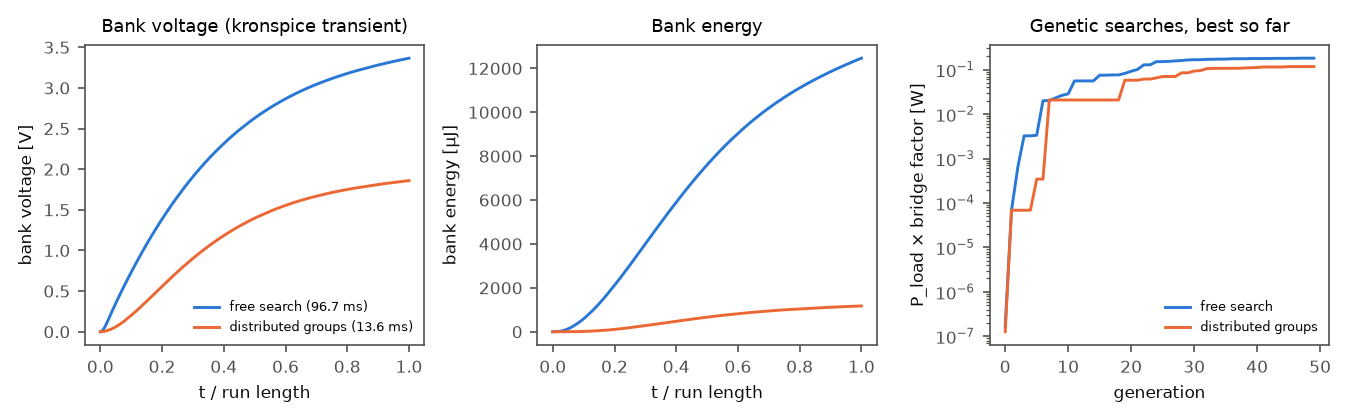

The table this chart was drawn from, first rows:
t, vbank, ebank
0, -5.079567e-14, 2.838221e-30
1.089116e-05, 9.152029e-07, 9.21356e-16
6.690967e-05, 8.408356e-05, 7.77705e-12
7.762227e-05, 8.839165e-05, 8.594392e-12
0.0001341, 0.0004672, 2.401173e-10
0.0001884, 0.0009687, 1.032161e-09
0.0001897, 0.0009689, 1.032634e-09
0.0002326, 0.001481, 2.412539e-09
0.000293, 0.002997, 9.878493e-09
0.0003127, 0.003138, 1.083468e-08
0.0003549, 0.003989, 1.750268e-08
0.0004154, 0.006169, 4.186888e-08
0.000433, 0.006324, 4.398694e-08
0.0004736, 0.007392, 6.009935e-08
0.0005341, 0.01022, 1.147899e-07
0.0005736, 0.01082, 1.288854e-07
0.0006341, 0.01426, 2.238018e-07
0.0006729, 0.0154, 2.60946e-07
0.0007233, 0.01761, 3.40993e-07
0.0007837, 0.02106, 4.877781e-07
0.0008056, 0.02133, 5.006309e-07
0.0008661, 0.02549, 7.146486e-07
0.0009164, 0.02755, 8.346459e-07
0.0009751, 0.03134, 1.080218e-06
0.001035, 0.03453, 1.311428e-06
0.00109, 0.03811, 1.597227e-06
0.00115, 0.04205, 1.94518e-06
0.001204, 0.04536, 2.262891e-06
0.001265, 0.05003, 2.753006e-06
0.00132, 0.05309, 3.100648e-06
0.001381, 0.05837, 3.747883e-06
0.001425, 0.06019, 3.985164e-06
0.001486, 0.06642, 4.852207e-06
0.001528, 0.06776, 5.051117e-06
0.001588, 0.07386, 6.000339e-06
0.001632, 0.07648, 6.433403e-06
0.001672, 0.07892, 6.850886e-06
0.001733, 0.08534, 8.011109e-06
0.001751, 0.08589, 8.114642e-06
0.00176, 0.08603, 8.14069e-06
0.001821, 0.09188, 9.286164e-06
0.001872, 0.09555, 1.004198e-05
0.001906, 0.0974, 1.043446e-05
0.001966, 0.1044, 1.197934e-05
0.00201, 0.106, 1.235211e-05
0.002071, 0.1128, 1.398412e-05
0.002117, 0.1155, 1.467208e-05
0.002177, 0.1211, 1.613336e-05
0.002235, 0.1256, 1.736459e-05
0.002292, 0.1307, 1.878774e-05
0.002353, 0.1359, 2.032439e-05
0.002407, 0.1403, 2.165934e-05
0.002468, 0.1463, 2.353462e-05
0.00251, 0.1485, 2.42597e-05
0.00257, 0.1558, 2.67123e-05
0.002594, 0.1568, 2.704307e-05
0.002595, 0.1568, 2.704389e-05
0.002642, 0.1604, 2.829155e-05
0.002702, 0.1671, 3.069819e-05
0.002715, 0.1673, 3.079489e-05
... 3,038 more rows
